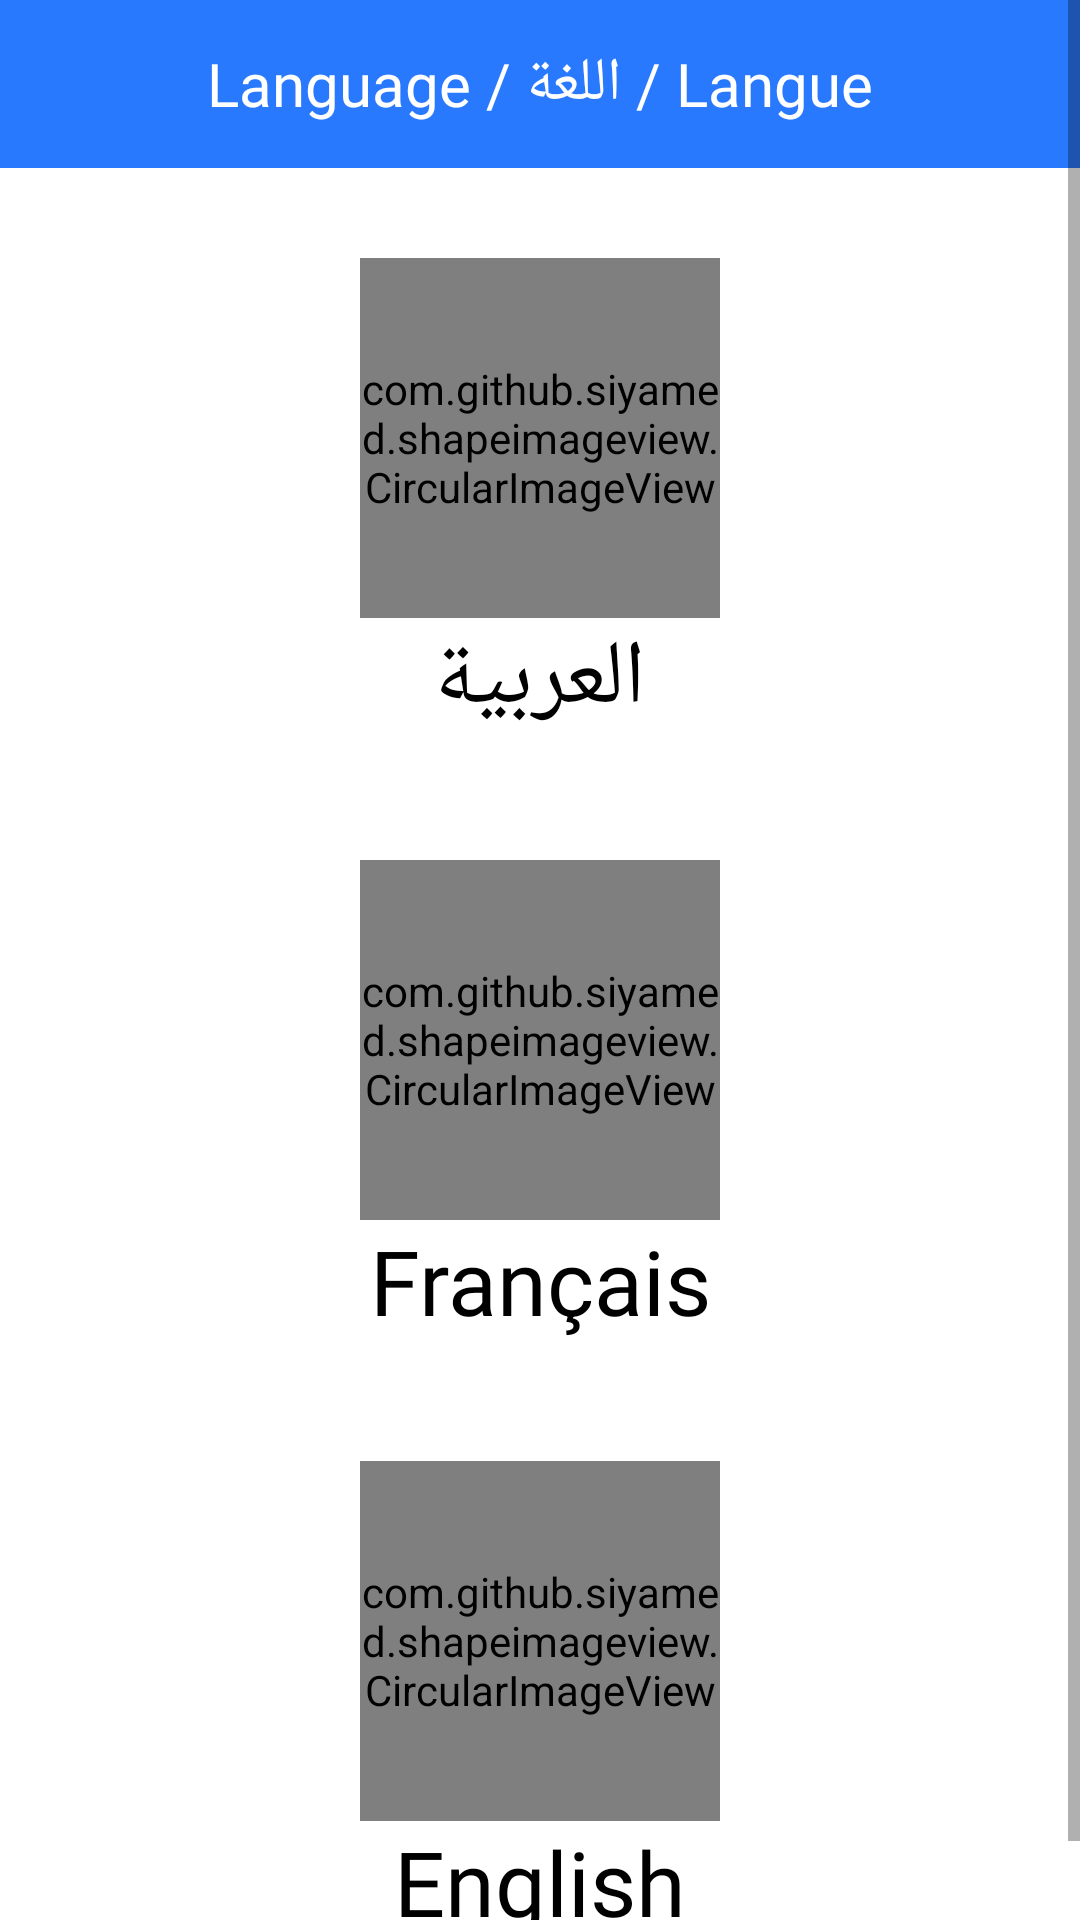

Reconstruct the res/layout file that produces this screen, plus the resources it refers to.
<!-- AndroidManifest.xml: application theme AppTheme -->
<!-- res/layout/activity_language.xml -->
<?xml version="1.0" encoding="utf-8"?>
<ScrollView xmlns:android="http://schemas.android.com/apk/res/android"
    xmlns:app="http://schemas.android.com/apk/res-auto"
    xmlns:tools="http://schemas.android.com/tools"
    android:layout_width="match_parent"
    android:layout_height="match_parent"
    android:background="@color/white"
    android:fillViewport="true"
    tools:context=".Activities.Language">

    <RelativeLayout
        android:layout_width="match_parent"
        android:layout_height="match_parent"
        >


    <RelativeLayout
        android:id="@+id/relative_homeID"
        android:background="@color/blue"
        style="@style/actionBar">

        <TextView
            android:layout_width="wrap_content"
            android:layout_height="wrap_content"
            android:layout_centerVertical="true"
            android:background="@color/blue"
            android:layout_marginStart="10dp"
            android:fontFamily="@font/montserrat"
            android:text="Language / اللغة / Langue"
            android:layout_centerHorizontal="true"
            android:textColor="@color/white"
            android:textSize="20dp" />
    </RelativeLayout>


    <FrameLayout
        android:layout_below="@id/relative_homeID"
        android:layout_marginTop="10dp"
        android:layout_width="match_parent"
        android:layout_height="match_parent"
        android:color="@color/white"
        >
        <RelativeLayout
            android:layout_width="match_parent"
            android:layout_height="match_parent"
            >
            <LinearLayout
                android:id="@+id/linear_language"
                android:layout_width="match_parent"
                android:layout_height="wrap_content"
                android:weightSum="3"
                android:orientation="vertical"
                android:layout_centerInParent="true"
                >
                <RelativeLayout
                    android:padding="20dp"
                    android:id="@+id/arabic"
                    android:layout_width="match_parent"
                    android:layout_height="wrap_content"
                    android:layout_weight="1"
                    >
                    <com.github.siyamed.shapeimageview.CircularImageView
                        android:layout_centerHorizontal="true"
                        android:layout_width="120dp"
                        android:layout_height="120dp"
                        android:id="@+id/img_arabic"
                        />
                    <TextView
                        android:fontFamily="@font/montserrat"
                        android:layout_centerHorizontal="true"
                        android:layout_width="wrap_content"
                        android:layout_height="wrap_content"
                        android:textAlignment="center"
                        android:text="العربية"
                        android:layout_below="@id/img_arabic"
                        android:textSize="30sp"
                        android:textColor="@color/black"
                        tools:ignore="HardcodedText" />
                </RelativeLayout>

                <RelativeLayout
                    android:padding="20dp"
                    android:id="@+id/french"
                    android:layout_width="match_parent"
                    android:layout_height="wrap_content"
                    android:layout_weight="1"
                    >
                    <com.github.siyamed.shapeimageview.CircularImageView
                        android:layout_centerHorizontal="true"
                        android:layout_width="120dp"
                        android:layout_height="120dp"
                        android:id="@+id/img_french"
                        />
                    <TextView
                        android:fontFamily="@font/montserrat"
                        android:layout_centerHorizontal="true"
                        android:layout_width="wrap_content"
                        android:layout_height="wrap_content"
                        android:textAlignment="center"
                        android:text="Français"
                        android:layout_below="@id/img_french"
                        android:textSize="30sp"
                        android:textColor="@color/black"/>
                </RelativeLayout>


                <RelativeLayout
                    android:id="@+id/english"
                    android:layout_width="match_parent"
                    android:layout_height="wrap_content"
                    android:layout_weight="1"
                    android:padding="20dp">

                    <com.github.siyamed.shapeimageview.CircularImageView
                        android:id="@+id/img_english"
                        android:layout_width="120dp"
                        android:layout_height="120dp"
                        android:layout_centerHorizontal="true" />

                    <TextView
                        android:layout_width="wrap_content"
                        android:layout_height="wrap_content"
                        android:layout_below="@id/img_english"
                        android:layout_centerHorizontal="true"
                        android:fontFamily="@font/montserrat"
                        android:text="English"
                        android:textAlignment="center"
                        android:textColor="@color/black"
                        android:textSize="30sp" />
                </RelativeLayout>



            </LinearLayout>
        </RelativeLayout>
    </FrameLayout>

    </RelativeLayout>

</ScrollView>
<!-- resources referenced by this layout -->
<resources>
  <color name="black">#000000</color>
  <color name="blue">#2979FF</color>
  <color name="white">#ffffff</color>
  <style name="actionBar">
          <item name="android:layout_width">match_parent</item>
          <item name="android:layout_height">?android:attr/actionBarSize</item>
          <item name="android:fitsSystemWindows">true</item>
  
      </style>
  <style name="AppTheme" parent="Theme.AppCompat.Light.NoActionBar">
          
          <item name="colorPrimary">@color/Sky_blue</item>
          <item name="colorPrimaryDark">@color/Sky_blue</item>
          <item name="colorAccent">@color/Sky_blue</item>
      </style>
  <color name="Sky_blue">#00B0FF</color>
</resources>
